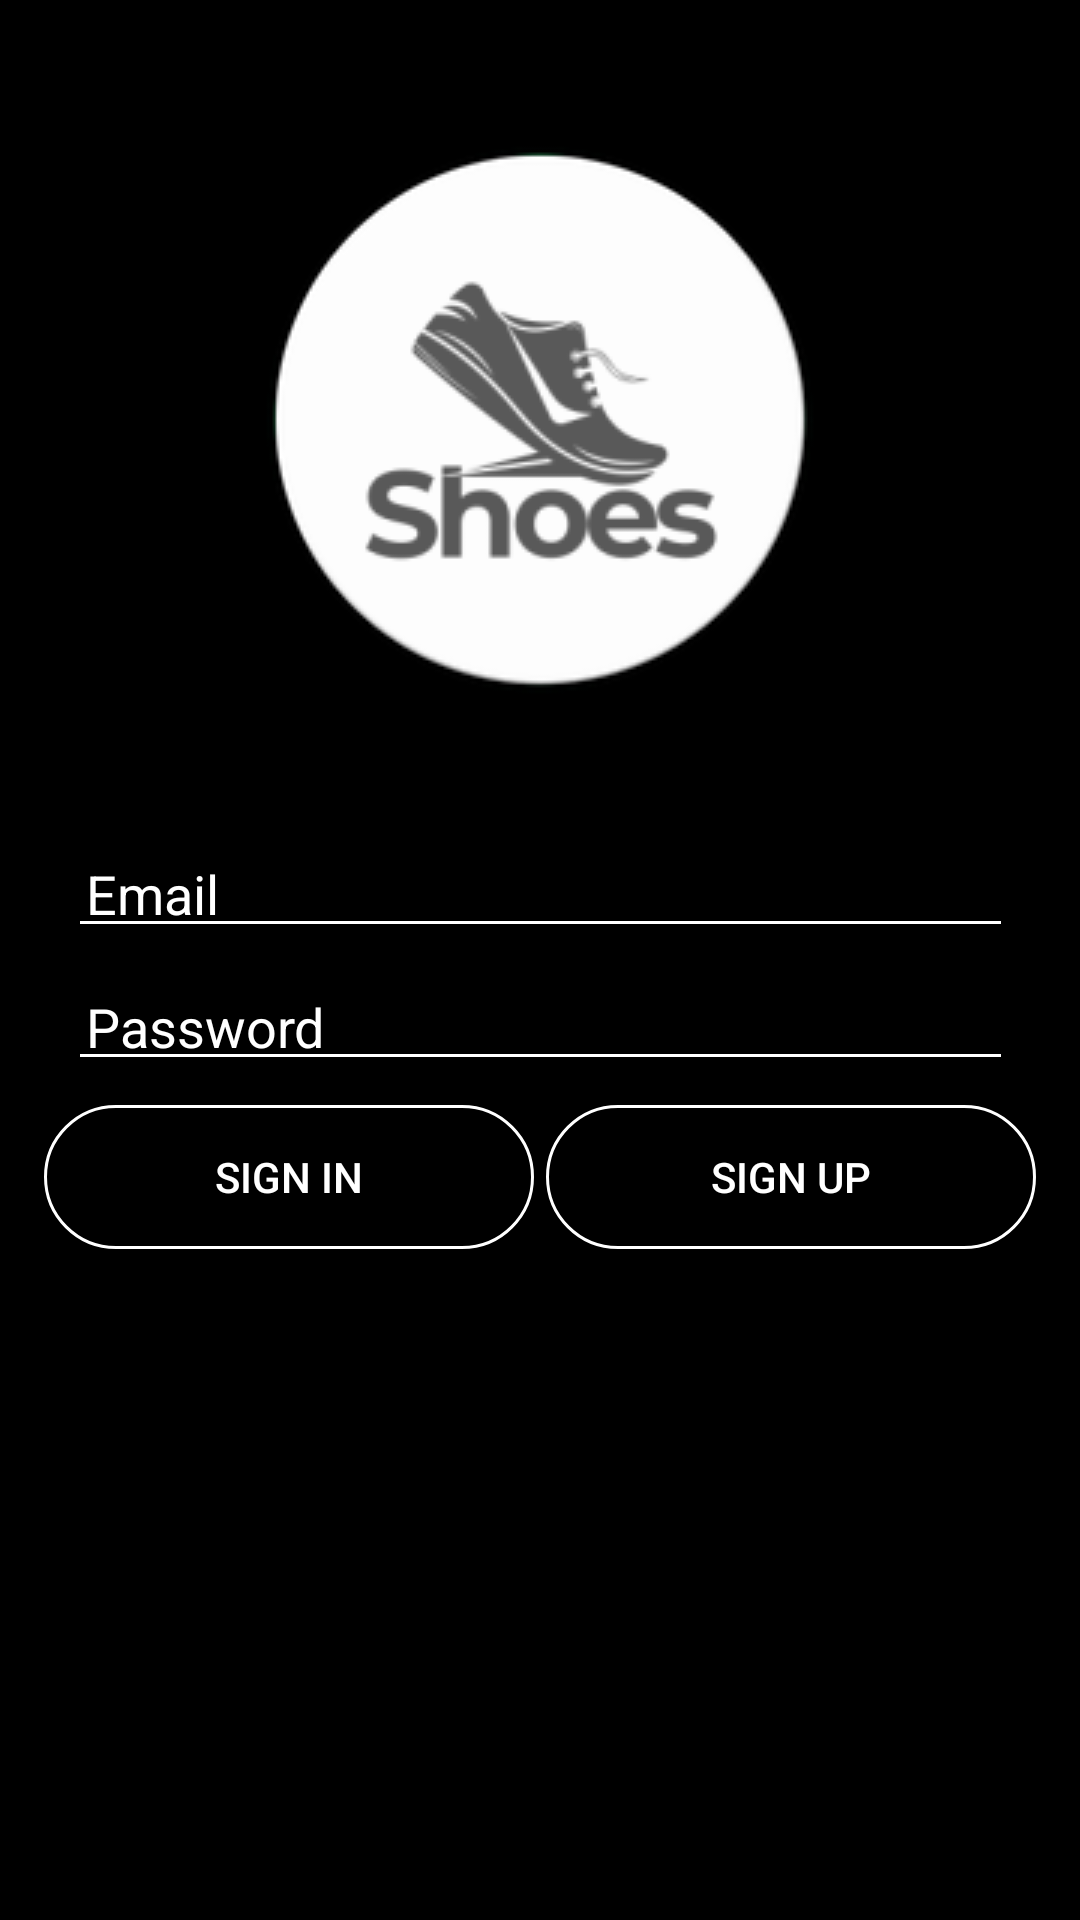

Here is an Android app screen rendered from its layout file. Give the layout XML and the strings, colors and styles it references.
<!-- AndroidManifest.xml: application theme AppTheme.NoActionBar -->
<!-- res/layout/fragment_title.xml -->
<?xml version="1.0" encoding="utf-8"?>
<layout xmlns:android="http://schemas.android.com/apk/res/android"
    xmlns:app="http://schemas.android.com/apk/res-auto"
    xmlns:tools="http://schemas.android.com/tools"
    tools:context=".TitleFragment">

    <androidx.constraintlayout.widget.ConstraintLayout
        android:layout_width="match_parent"
        android:layout_height="match_parent"
        android:background="@color/black">

        <ImageView
            android:layout_width="wrap_content"
            android:layout_height="wrap_content"
            android:src="@drawable/img_shoe_round"
            app:layout_constraintTop_toTopOf="parent"
            app:layout_constraintStart_toStartOf="parent"
            app:layout_constraintEnd_toEndOf="parent"
            app:layout_constraintBottom_toTopOf="@+id/editTextTextEmailAddress"/>


        <EditText
            android:id="@+id/editTextTextEmailAddress"
            android:layout_width="wrap_content"
            android:layout_height="wrap_content"
            android:backgroundTint="@color/white"
            android:ems="15"
            android:hint="@string/hint_email"
            android:textColor="@color/white"
            android:textColorHint="@color/white"
            android:inputType="textEmailAddress"
            android:padding="6dp"
            app:layout_constraintBottom_toTopOf="@+id/editTextPassword"
            app:layout_constraintEnd_toEndOf="parent"
            app:layout_constraintStart_toStartOf="parent"
            app:layout_constraintTop_toTopOf="parent"
            app:layout_constraintVertical_chainStyle="packed" />

        <EditText
            android:id="@+id/editTextPassword"
            android:layout_width="wrap_content"
            android:layout_height="wrap_content"
            android:layout_marginTop="8dp"
            android:textColor="@color/white"
            android:backgroundTint="@color/white"
            android:ems="15"
            android:hint="@string/hint_password"
            android:textColorHint="@color/white"
            android:inputType="textPassword"
            android:padding="6dp"
            app:layout_constraintBottom_toBottomOf="parent"
            app:layout_constraintEnd_toEndOf="parent"
            app:layout_constraintStart_toStartOf="parent"
            app:layout_constraintTop_toBottomOf="@+id/editTextTextEmailAddress" />

        <Button
            android:id="@+id/buttonSignIn"
            android:layout_width="wrap_content"
            android:layout_height="wrap_content"
            android:layout_marginTop="8dp"
            android:background="@drawable/rounded_button"
            android:ems="10"
            android:padding="6dp"
            android:text="@string/btn_sign_in"
            android:textColor="@color/white"
            app:layout_constraintEnd_toStartOf="@+id/buttonSignUp"
            app:layout_constraintHorizontal_chainStyle="packed"
            app:layout_constraintStart_toStartOf="parent"
            app:layout_constraintTop_toBottomOf="@+id/editTextPassword" />

        <Button
            android:id="@+id/buttonSignUp"
            android:layout_width="wrap_content"
            android:layout_height="wrap_content"
            android:layout_marginStart="4dp"
            android:layout_marginTop="8dp"
            android:background="@drawable/rounded_button"
            android:ems="10"
            android:padding="6dp"
            android:text="@string/btn_sign_up"
            android:textColor="@color/white"
            app:layout_constraintEnd_toEndOf="parent"
            app:layout_constraintStart_toEndOf="@+id/buttonSignIn"
            app:layout_constraintTop_toBottomOf="@+id/editTextPassword" />
    </androidx.constraintlayout.widget.ConstraintLayout>
</layout>
<!-- resources referenced by this layout -->
<resources>
  <color name="black">#000000</color>
  <color name="white">#FFFFFF</color>
  <!-- drawable img_shoe_round: webp bitmap (drawable, 9166 bytes) -->
  <!-- drawable rounded_button (drawable) -->
  <?xml version="1.0" encoding="utf-8"?>
  <shape xmlns:android="http://schemas.android.com/apk/res/android">
      <stroke android:width="1dp" android:color="@color/white"/>
      <corners  android:radius="50dp"/>
      <solid android:color="@color/black"/>
  </shape>
  <string name="btn_sign_in">sign in</string>
  <string name="btn_sign_up">sign up</string>
  <string name="hint_email">Email</string>
  <string name="hint_password">Password</string>
  <style name="AppTheme.NoActionBar">
          <item name="windowActionBar">false</item>
          <item name="windowNoTitle">true</item>
      </style>
</resources>
